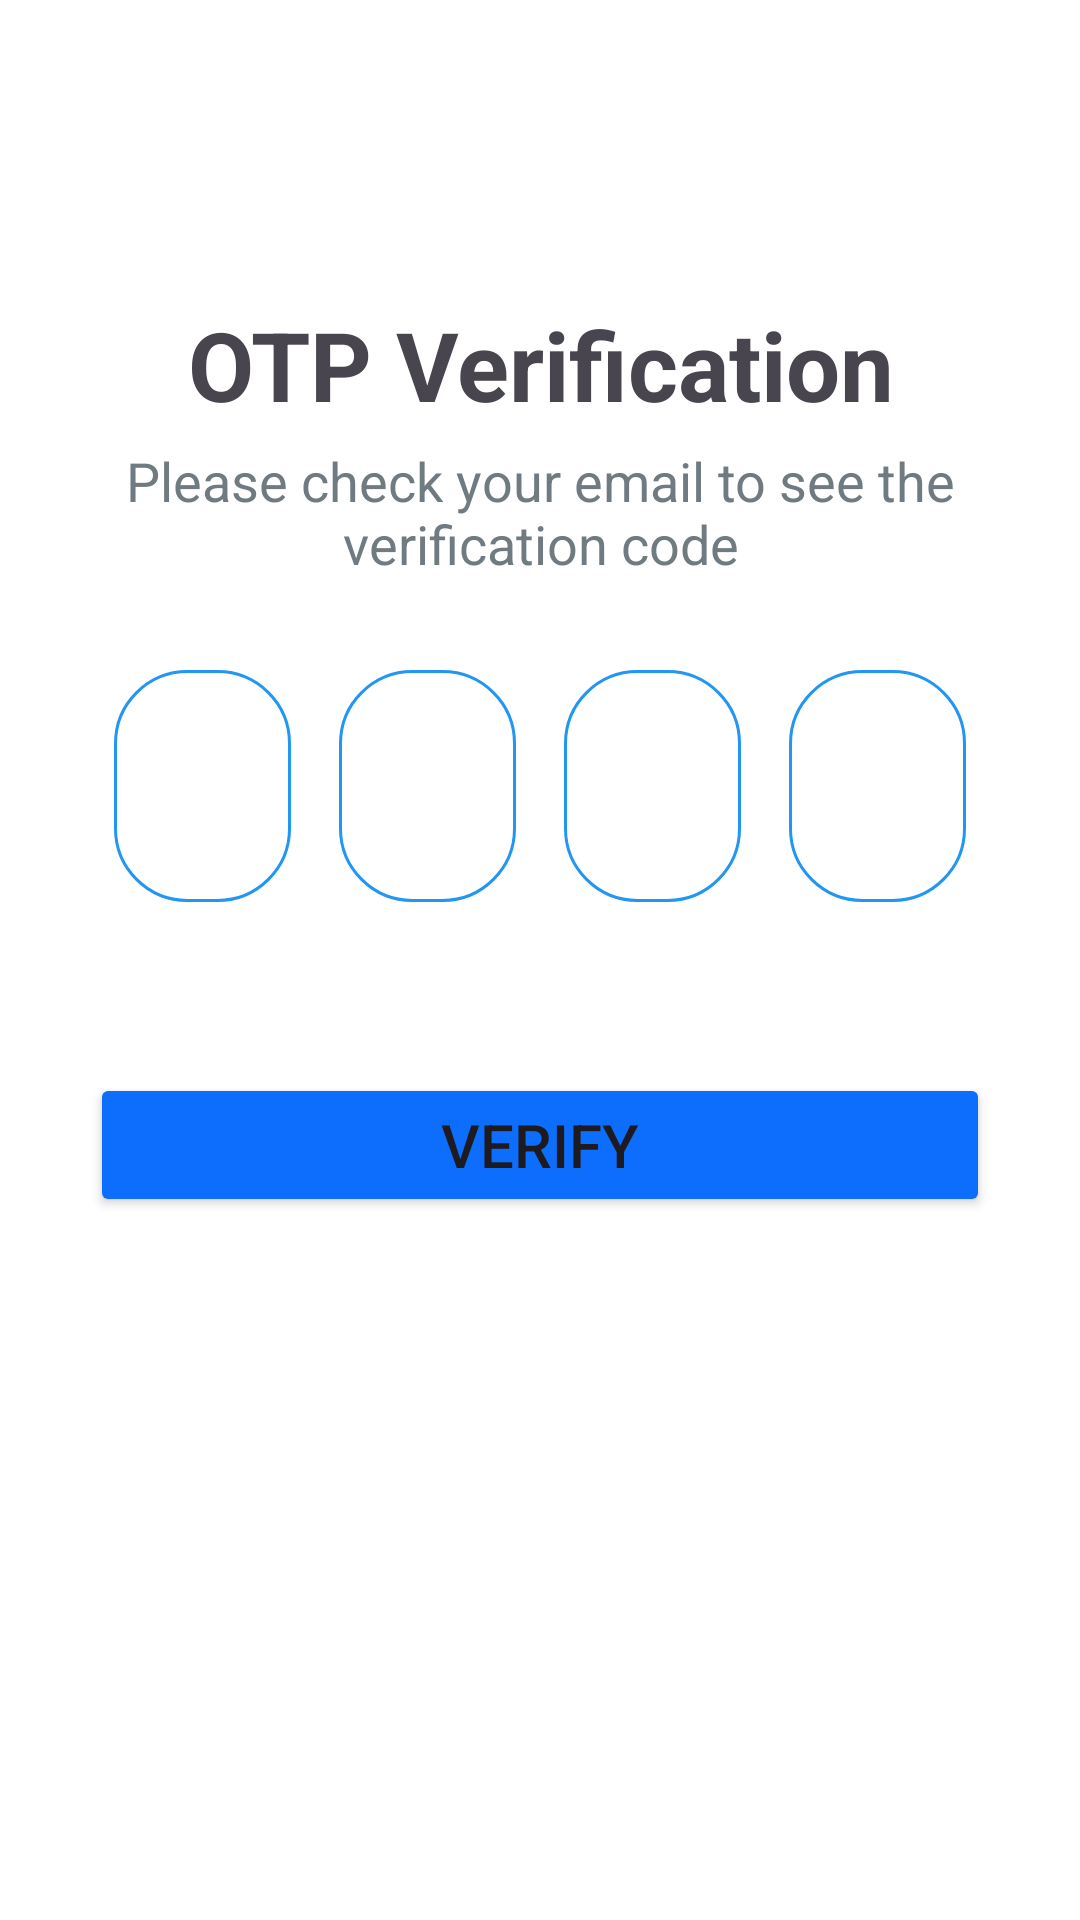

Layout XML and referenced resources for this Android screen:
<!-- AndroidManifest.xml: application theme Theme.MessagingApp -->
<!-- res/layout/activity_enter_otpcode.xml -->
<?xml version="1.0" encoding="utf-8"?>
<androidx.constraintlayout.widget.ConstraintLayout xmlns:android="http://schemas.android.com/apk/res/android"
    xmlns:app="http://schemas.android.com/apk/res-auto"
    xmlns:tools="http://schemas.android.com/tools"
    android:layout_width="match_parent"
    android:layout_height="match_parent"
    tools:context=".otp_code.EnterOTPCode">

    <LinearLayout
        android:id="@+id/linearLayout"
        android:layout_width="match_parent"
        android:layout_height="wrap_content"
        android:layout_marginTop="100dp"
        android:gravity="center_horizontal"
        android:orientation="vertical"
        app:layout_constraintTop_toTopOf="parent">

        <TextView
            android:layout_width="match_parent"
            android:layout_height="wrap_content"
            android:gravity="center"
            android:text="@string/otp_verification"
            android:textSize="32sp"
            android:textStyle="bold" />

        <TextView
            android:layout_width="match_parent"
            android:layout_height="wrap_content"
            android:layout_marginTop="5dp"
            android:gravity="center"
            android:text="@string/otp_message"
            android:textColor="#707B81"
            android:textSize="18sp" />

       <LinearLayout
           android:layout_width="match_parent"
           android:layout_height="wrap_content"
           android:layout_marginTop="30dp"
           android:layout_marginHorizontal="30dp"
           >
           <EditText
               android:id="@+id/edt_otp_number_1"
               android:layout_width="0dp"
               android:layout_height="wrap_content"
               android:layout_weight="1"
               android:textSize="28sp"
               android:textStyle="bold"
               android:inputType="number"
               android:maxLength="1"
               android:background="@drawable/edit_text_boder"
               android:layout_marginHorizontal="8dp"
               android:paddingHorizontal="8dp"
               android:paddingVertical="20dp"
               android:singleLine="true"
               android:gravity="center"
               />
           <EditText
               android:id="@+id/edt_otp_number_2"
               android:layout_width="0dp"
               android:layout_height="wrap_content"
               android:layout_weight="1"
               android:textSize="28sp"
               android:textStyle="bold"
               android:inputType="number"
               android:maxLength="1"
               android:background="@drawable/edit_text_boder"
               android:layout_marginHorizontal="8dp"
               android:paddingHorizontal="8dp"
               android:paddingVertical="20dp"
               android:singleLine="true"
               android:gravity="center"
               />
           <EditText
               android:id="@+id/edt_otp_number_3"
               android:layout_width="0dp"
               android:layout_height="wrap_content"
               android:layout_weight="1"
               android:textSize="28sp"
               android:textStyle="bold"
               android:inputType="number"
               android:maxLength="1"
               android:background="@drawable/edit_text_boder"
               android:layout_marginHorizontal="8dp"
               android:paddingHorizontal="8dp"
               android:paddingVertical="20dp"
               android:singleLine="true"
               android:gravity="center"
               />
           <EditText
               android:id="@+id/edt_otp_number_4"
               android:layout_width="0dp"
               android:layout_height="wrap_content"
               android:layout_weight="1"
               android:textSize="28sp"
               android:textStyle="bold"
               android:inputType="number"
               android:maxLength="1"
               android:background="@drawable/edit_text_boder"
               android:layout_marginHorizontal="8dp"
               android:paddingHorizontal="8dp"
               android:paddingVertical="20dp"
               android:singleLine="true"
               android:gravity="center"
               />


       </LinearLayout>

        <TextView
            android:id="@+id/tv_error_message"
            android:layout_width="match_parent"
            android:layout_height="wrap_content"
            android:layout_marginTop="8dp"
            android:layout_marginHorizontal="30dp"
            />

        <Button
            android:id="@+id/btn_verify"
            android:layout_width="match_parent"
            android:layout_height="wrap_content"
            android:layout_marginHorizontal="30dp"
            android:layout_marginTop="30dp"
            android:backgroundTint="#0D6EFD"
            android:text="@string/verify"
            android:textSize="20sp"
            />


    </LinearLayout>

</androidx.constraintlayout.widget.ConstraintLayout>
<!-- resources referenced by this layout -->
<resources>
  <!-- drawable edit_text_boder (drawable) -->
  <selector xmlns:android="http://schemas.android.com/apk/res/android">
      
      <item android:state_pressed="true">
          <shape android:shape="rectangle">
              
              <solid android:color="#959595" />
              <stroke
                  android:width="1dp"
                  android:color="#2196F3" />
              <corners android:radius="24dp" />
          </shape>
      </item>
      
      <item>
          <shape android:shape="rectangle">
              
              <solid android:color="#FFFFFF" />
              <stroke
                  android:width="1dp"
                  android:color="#2196F3" />
              <corners android:radius="24dp" />
          </shape>
      </item>
  </selector>
  <string name="otp_message">Please check your email to see the verification code</string>
  <string name="otp_verification">OTP Verification</string>
  <string name="verify">Verify</string>
  <style name="Theme.MessagingApp" parent="Base.Theme.MessagingApp" />
  <style name="Base.Theme.MessagingApp" parent="Theme.Material3.DayNight.NoActionBar">
          
          
          <item name="android:windowBackground">@color/white</item>
      </style>
  <color name="white">#FFFFFFFF</color>
</resources>
